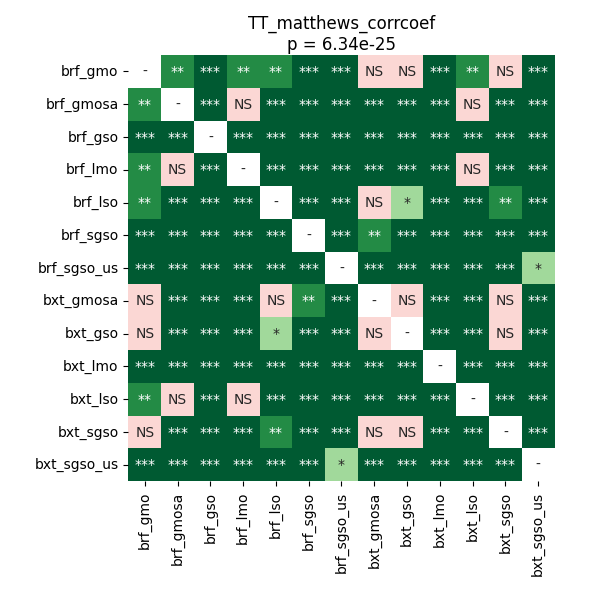

The file beside this chart, header and first rows:
	brf_gmo	brf_gmosa	brf_gso	brf_lmo	brf_lso	brf_sgso	brf_sgso_us	bxt_gmosa	bxt_gso	bxt_lmo	bxt_lso	bxt_sgso	bxt_sgso_us
brf_gmo	1.0	0.001651	4.250662667410714e-05	0.001651	0.00743	4.250662667410714e-05	4.250662667410714e-05	0.09411	0.1747	4.250662667410714e-05	0.003223	0.4823	4.250662667410714e-05
brf_gmosa	0.001651	1.0	4.250662667410714e-05	0.1747	4.250662667410714e-05	4.250662667410714e-05	4.250662667410714e-05	8.208176185344828e-05	4.250662667410714e-05	4.250662667410714e-05	0.3494	0.000121	4.250662667410714e-05
brf_gso	4.250662667410714e-05	4.250662667410714e-05	1.0	4.250662667410714e-05	4.250662667410714e-05	4.250662667410714e-05	4.250662667410714e-05	4.250662667410714e-05	4.250662667410714e-05	4.250662667410714e-05	4.250662667410714e-05	4.250662667410714e-05	4.250662667410714e-05
brf_lmo	0.001651	0.1747	4.250662667410714e-05	1.0	4.250662667410714e-05	4.250662667410714e-05	4.250662667410714e-05	4.250662667410714e-05	4.250662667410714e-05	4.250662667410714e-05	0.9116	4.250662667410714e-05	4.250662667410714e-05
brf_lso	0.00743	4.250662667410714e-05	4.250662667410714e-05	4.250662667410714e-05	1.0	4.250662667410714e-05	4.250662667410714e-05	1.0	0.03847	4.250662667410714e-05	4.250662667410714e-05	0.002604	4.250662667410714e-05
brf_sgso	4.250662667410714e-05	4.250662667410714e-05	4.250662667410714e-05	4.250662667410714e-05	4.250662667410714e-05	1.0	4.250662667410714e-05	0.002604	4.250662667410714e-05	4.250662667410714e-05	4.250662667410714e-05	4.250662667410714e-05	4.250662667410714e-05
brf_sgso_us	4.250662667410714e-05	4.250662667410714e-05	4.250662667410714e-05	4.250662667410714e-05	4.250662667410714e-05	4.250662667410714e-05	1.0	4.250662667410714e-05	4.250662667410714e-05	4.250662667410714e-05	4.250662667410714e-05	4.250662667410714e-05	0.03375
bxt_gmosa	0.09411	8.208176185344828e-05	4.250662667410714e-05	4.250662667410714e-05	1.0	0.002604	4.250662667410714e-05	1.0	0.4012	4.250662667410714e-05	0.0001984	0.4566	4.250662667410714e-05
bxt_gso	0.1747	4.250662667410714e-05	4.250662667410714e-05	4.250662667410714e-05	0.03847	4.250662667410714e-05	4.250662667410714e-05	0.4012	1.0	4.250662667410714e-05	4.250662667410714e-05	0.5421	4.250662667410714e-05
bxt_lmo	4.250662667410714e-05	4.250662667410714e-05	4.250662667410714e-05	4.250662667410714e-05	4.250662667410714e-05	4.250662667410714e-05	4.250662667410714e-05	4.250662667410714e-05	4.250662667410714e-05	1.0	4.250662667410714e-05	4.250662667410714e-05	4.250662667410714e-05
bxt_lso	0.003223	0.3494	4.250662667410714e-05	0.9116	4.250662667410714e-05	4.250662667410714e-05	4.250662667410714e-05	0.0001984	4.250662667410714e-05	4.250662667410714e-05	1.0	8.208176185344828e-05	4.250662667410714e-05
bxt_sgso	0.4823	0.000121	4.250662667410714e-05	4.250662667410714e-05	0.002604	4.250662667410714e-05	4.250662667410714e-05	0.4566	0.5421	4.250662667410714e-05	8.208176185344828e-05	1.0	4.250662667410714e-05
bxt_sgso_us	4.250662667410714e-05	4.250662667410714e-05	4.250662667410714e-05	4.250662667410714e-05	4.250662667410714e-05	4.250662667410714e-05	0.03375	4.250662667410714e-05	4.250662667410714e-05	4.250662667410714e-05	4.250662667410714e-05	4.250662667410714e-05	1.0
